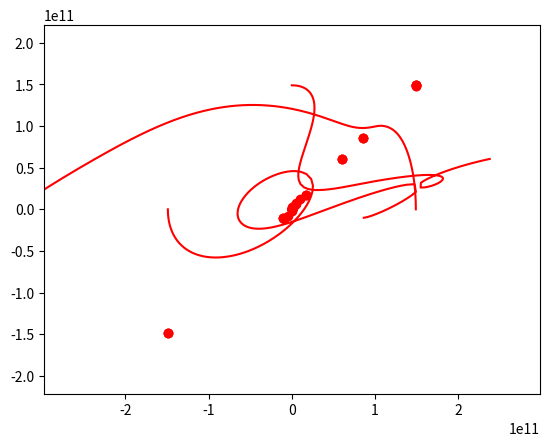

Write the Python code that produced this figure.
import numpy as np
from scipy.integrate import odeint
import matplotlib.pyplot as plt
from matplotlib.animation import FuncAnimation

# Определяем переменную величину
frames = 365
seconds_in_year = 365 * 24 * 60 * 60
seconds_in_day = 24 * 60 * 60
years = 0.5
t = np.linspace(0, years*seconds_in_year, frames)

# Определяем функцию для системы диф. уравнений
def move_func(s, t):
    (x1, v_x1, y1, v_y1,
     x2, v_x2, y2, v_y2,
     x3, v_x3, y3, v_y3) = s

    # Динамика первого тела под влиянием второго и третьего
    dxdt1 = v_x1
    dv_xdt1 = (
      	    - G * m2 * (x1 - x2) 
               / ((x1 - x2)**2 + (y1 - y2)**2)**1.5
            - G * m3 * (x1 - x3) 
               / ((x1 - x3)**2 + (y1 - y3)**2)**1.5
            + k * q1 * q2 / m1 * (x1 - x2) 
               / ((x1 - x2)**2 + (y1 - y2)**2)**1.5
            + k * q1 * q3 / m1 * (x1 - x3) 
               / ((x1 - x3)**2 + (y1 - y3)**2)**1.5
              )
    dydt1 = v_y1
    dv_ydt1 = (
      	    - G * m2 * (y1 - y2) 
               / ((x1 - x2)**2 + (y1 - y2)**2)**1.5
            - G * m2 * (y1 - y3) 
               / ((x1 - x3)**2 + (y1 - y3)**2)**1.5
            + k * q1 * q2 / m1 * (y1 - y2) 
               / ((x1 - x2)**2 + (y1 - y2)**2)**1.5
            + k * q1 * q3 / m1 * (y1 - y3) 
               / ((x1 - x3)**2 + (y1 - y3)**2)**1.5
    	      )

    # Динамика второго тела под влиянием первого и третьего
    dxdt2 = v_x2
    dv_xdt2 = (
      	    - G * m1 * (x2 - x1) 
               / ((x2 - x1)**2 + (y2 - y1)**2)**1.5
            - G * m3 * (x2 - x3) 
               / ((x2 - x3)**2 + (y2 - y3)**2)**1.5
            + k * q2 * q1 / m2 * (x2 - x1) 
               / ((x2 - x1)**2 + (y2 - y1)**2)**1.5
            + k * q2 * q3 / m2 * (x2 - x3) 
               / ((x2 - x3)**2 + (y2 - y3)**2)**1.5
    	      )
    dydt2 = v_y2
    dv_ydt2 = (
      	    - G * m1 * (y2 - y1) 
               / ((x2 - x1)**2 + (y2 - y1)**2)**1.5
            - G * m3 * (y2 - y3) 
               / ((x2 - x3)**2 + (y2 - y3)**2)**1.5
            + k * q2 * q1 / m2 * (y2 - y1) 
               / ((x2 - x1)**2 + (y2 - y1)**2)**1.5
            + k * q2 * q3 / m2 * (y2 - y3) 
               / ((x2 - x3)**2 + (y2 - y3)**2)**1.5
              )

    # Динамика третьего тела под влиянием второго и первого
    dxdt3 = v_x3
    dv_xdt3 = (
      	    - G * m1 * (x3 - x1) 
               / ((x3 - x1)**2 + (y3 - y1)**2)**1.5
            - G * m2 * (x3 - x2) 
               / ((x3 - x2)**2 + (y3 - y2)**2)**1.5
            + k * q3 * q1 / m3 * (x3 - x1) 
               / ((x3 - x1)**2 + (y3 - y1)**2)**1.5
            + k * q3 * q2 / m3 * (x3 - x2) 
               / ((x3 - x2)**2 + (y3 - y2)**2)**1.5
              )
    dydt3 = v_y3
    dv_ydt3 = (
      	    - G * m1 * (y3 - y1) 
               / ((x3 - x1)**2 + (y3 - y1)**2)**1.5
            - G * m2 * (y3 - y2) 
               / ((x3 - x2)**2 + (y3 - y2)**2)**1.5
            + k * q3 * q1 / m3 * (y3 - y1) 
               / ((x3 - x1)**2 + (y3 - y1)**2)**1.5
            + k * q3 * q2 / m3 * (y3 - y2) 
               / ((x3 - x2)**2 + (y3 - y2)**2)**1.5
              )

    return (dxdt1, dv_xdt1, dydt1, dv_ydt1,
            dxdt2, dv_xdt2, dydt2, dv_ydt2,
            dxdt3, dv_xdt3, dydt3, dv_ydt3)

# Определяем начальные значения и параметры, 
# входящие в систему диф. уравнений
x10 = 149 * 10**9
v_x10 = 0
y10 = 0
v_y10 = 30000

x20 = - 149 * 10**9
v_x20 = 1
y20 = 0
v_y20 = - 30000

x30 = 0
v_x30 = 15000
y30 = 149 * 10**9
v_y30 = 0

s0 = (x10, v_x10, y10, v_y10,
      x20, v_x20, y20, v_y20,
      x30, v_x30, y30, v_y30)

m1 = 1.1 * 10**(30)
q1 = - 1.1 * 10**(20)

m2 = 2.1 * 10**(30)
q2 = 2.1 * 10**(20)

m3 = 3.6 * 10**(30)
q3 = - 3.1 * 10**(20)

G = 6.67 * 10**(-11)
k = 8.98755 * 10**9

# Решаем систему диф. уравнений
sol = odeint(move_func, s0, t)

# Строим решение в виде графика и анимируем
fig, ax = plt.subplots()

balls = []
balls_lines = []

for i in range(3):
    balls.append(plt.plot([], [], 'o', color='r'))
    balls_lines.append(plt.plot([], [], '-', color='r'))

def animate(i):
    for j in range(3):
        balls[j][0].set_data(sol[[i, 4*j]], sol[[i, 4*j+2]])
        balls_lines[j][0].set_data(sol[:i, 4*j], sol[:i, 4*j+2])

ani = FuncAnimation(fig, animate, frames=frames, interval=30)

plt.axis('equal')
edge = 2 * x10
ax.set_xlim(-edge, edge)
ax.set_ylim(-edge, edge)

ani.save('lec_zadacha_N_tel.gif')
